Run: headless pygame with SDL's dummy video driver; simulated clock (each Clock.tick advances the game by its frame time, no real sleeping); random seed 0; keys injected as events and as key.get_pressed() state; no mouse input.
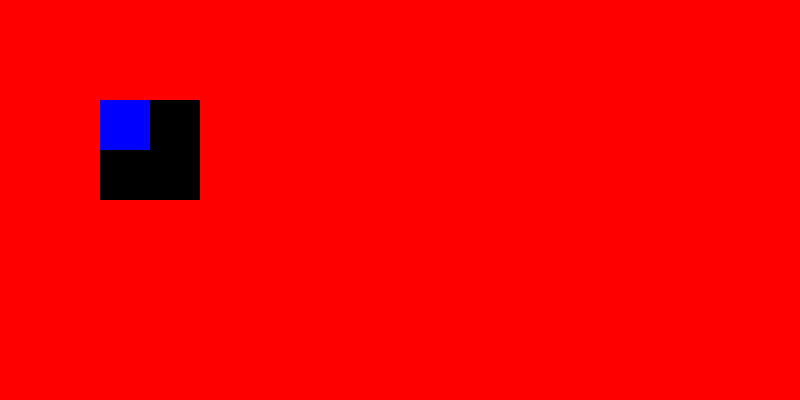
Frame 1 of 4 · flips 1–60 · no input
Frame 2 of 4 · flips 61–180 · tapped SPACE, RETURN · held RIGHT (→), D · screen unchanged from frame 1, image omitted
Frame 3 of 4 · flips 181–300 · held DOWN (↓), S · screen unchanged from frame 2, image omitted
Frame 4 of 4 · flips 301–420 · held LEFT (←), A, UP (↑), W · screen unchanged from frame 3, image omitted

The pygame program that drew these frames:

import pygame
#import sys
#import time

pygame.init()

# pygame.display.init()
#size = (int(sys.argv[1]), int(sys.argv[2]))
#FINESTRA = pygame.display.set_mode(size)

#pygame.display.set_caption(sys.argv[0])

#time.sleep(2)

ALTEZZA = 800
LARGHEZZA = 400
TITOLO = 'Le basi di pyGame'

ROSSO = (255, 0, 0)
BLUE = (0, 0, 255)

FINESTRA = pygame.display.set_mode((ALTEZZA, LARGHEZZA))
pygame.display.set_caption(TITOLO)
FINESTRA.fill(ROSSO)

loop = True
while loop:
    for event in pygame.event.get():
        if event.type == pygame.QUIT:
            loop = False
    
    surf0 = pygame.Surface((100, 100))
    surf1 = pygame.Surface((50, 50))
    surf1.fill(BLUE)

    surf0.blit(surf1, (0, 0))
    FINESTRA.blit(surf0, (100, 100))

    pygame.display.update()
    #time.sleep(2)

pygame.quit()
